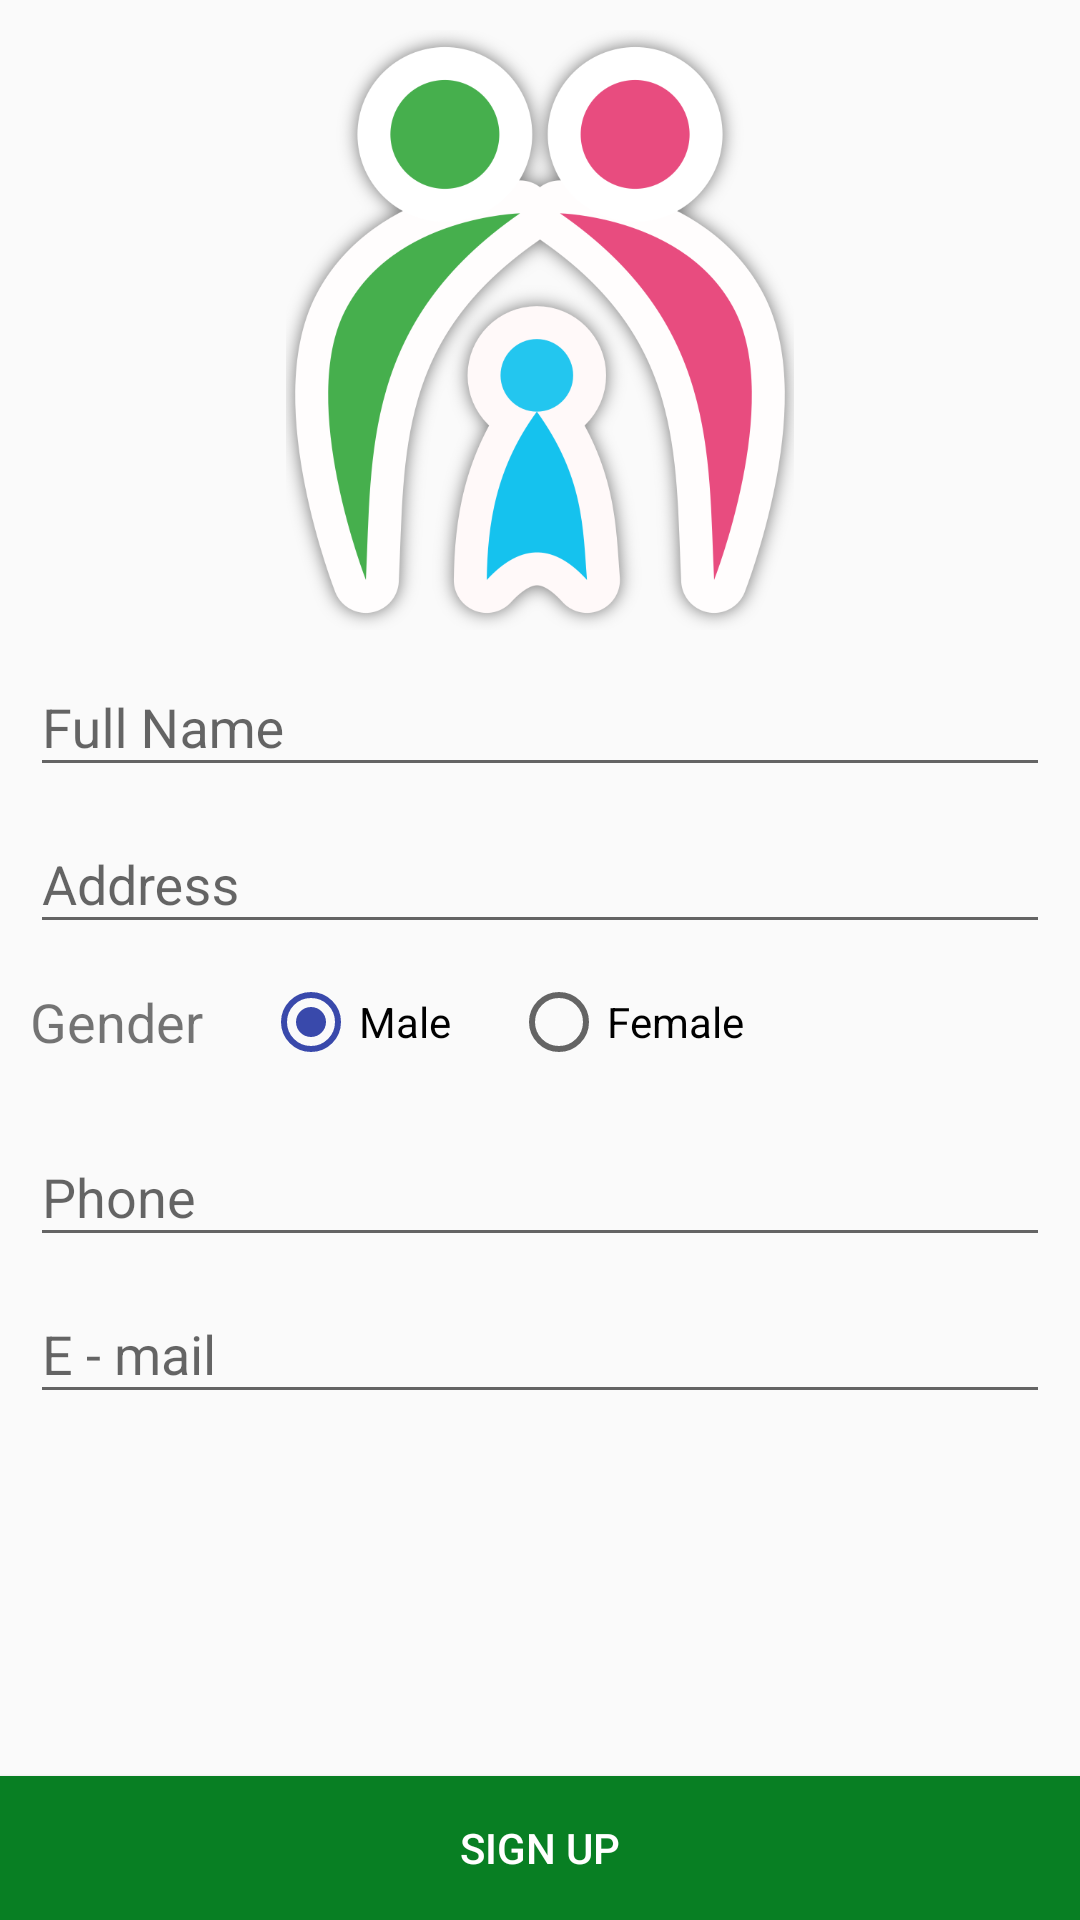

Android layout source for this screen:
<!-- AndroidManifest.xml: application theme NewTheme -->
<!-- res/layout/activity_sign_up.xml -->
<?xml version="1.0" encoding="utf-8"?>
<android.support.design.widget.CoordinatorLayout xmlns:android="http://schemas.android.com/apk/res/android"
    xmlns:app="http://schemas.android.com/apk/res-auto"
    xmlns:tools="http://schemas.android.com/tools"
    android:layout_width="match_parent"
    android:layout_height="match_parent"
    tools:context="com.example.wot.parentapp.SignUpActivity">


    <ScrollView
        android:layout_width="match_parent"
        android:layout_height="wrap_content">

        <RelativeLayout
            android:layout_width="match_parent"
            android:layout_height="match_parent"
            android:gravity="center_vertical"
            android:padding="10dp">

            <ImageView
                android:id="@+id/logo3"
                android:layout_width="match_parent"
                android:layout_height="200dp"
                android:src="@drawable/parentapp_logo" />

            <android.support.design.widget.TextInputLayout
                android:id="@+id/namelayout"
                style="@style/Widget.Design.TextInputLayout"
                android:layout_width="match_parent"
                android:layout_height="wrap_content"
                android:layout_below="@id/logo3">

                <EditText
                    android:id="@+id/signupname"
                    android:layout_width="match_parent"
                    android:layout_height="wrap_content"
                    android:hint="Full Name"
                    android:inputType="text" />
            </android.support.design.widget.TextInputLayout>

            <android.support.design.widget.TextInputLayout
                android:id="@+id/addresslayout"
                style="@style/Widget.Design.TextInputLayout"
                android:layout_width="match_parent"
                android:layout_height="wrap_content"
                android:layout_below="@id/namelayout">

                <EditText
                    android:id="@+id/signupaddress"
                    android:layout_width="match_parent"
                    android:layout_height="wrap_content"
                    android:hint="Address"
                    android:inputType="text" />
            </android.support.design.widget.TextInputLayout>

            <LinearLayout
                android:id="@+id/signuplinear1"
                android:layout_width="match_parent"
                android:layout_height="wrap_content"
                android:layout_below="@id/addresslayout"
                android:layout_marginBottom="10dp"
                android:layout_marginTop="10dp"
                android:orientation="horizontal">

                <TextView
                    android:layout_width="wrap_content"
                    android:layout_height="wrap_content"
                    android:layout_gravity="center"
                    android:layout_marginEnd="20dp"
                    android:text="Gender"
                    android:textSize="18sp" />

                <RadioGroup
                    android:id="@+id/signuprg"
                    android:layout_width="match_parent"
                    android:layout_height="wrap_content"
                    android:orientation="horizontal">

                    <RadioButton
                        android:id="@+id/malebtn"
                        android:layout_width="wrap_content"
                        android:layout_height="wrap_content"
                        android:layout_marginEnd="20dp"
                        android:checked="true"
                        android:text="Male" />

                    <RadioButton
                        android:id="@+id/femalebtn"
                        android:layout_width="wrap_content"
                        android:layout_height="wrap_content"
                        android:text="Female" />
                </RadioGroup>
            </LinearLayout>

            <android.support.design.widget.TextInputLayout
                android:id="@+id/phonelayout"
                style="@style/Widget.Design.TextInputLayout"
                android:layout_width="match_parent"
                android:layout_height="wrap_content"
                android:layout_below="@id/signuplinear1">

                <EditText
                    android:id="@+id/signupphone"
                    android:layout_width="match_parent"
                    android:layout_height="wrap_content"
                    android:hint="Phone"
                    android:inputType="phone"
                    android:maxLength="10" />
            </android.support.design.widget.TextInputLayout>

            <android.support.design.widget.TextInputLayout
                android:id="@+id/maillayout"
                style="@style/Widget.Design.TextInputLayout"
                android:layout_width="match_parent"
                android:layout_height="wrap_content"
                android:layout_below="@id/phonelayout"
                android:layout_marginBottom="50dp">

                <EditText
                    android:id="@+id/signupmail"
                    android:layout_width="match_parent"
                    android:layout_height="wrap_content"
                    android:hint="E - mail"
                    android:inputType="textEmailAddress" />
            </android.support.design.widget.TextInputLayout>
        </RelativeLayout>

    </ScrollView>

    <Button
        android:id="@+id/signupbtn"
        style="@style/Widget.AppCompat.Button.Colored"
        android:layout_width="match_parent"
        android:layout_height="wrap_content"
        android:layout_gravity="bottom"
        android:background="@color/primaryDarkColor"
        android:text="Sign Up"
        android:layout_marginTop="20dp"/>
</android.support.design.widget.CoordinatorLayout>
<!-- resources referenced by this layout -->
<resources>
  <color name="primaryDarkColor">#087f23</color>
  <!-- drawable parentapp_logo: png bitmap (drawable, 117126 bytes) -->
  <style name="NewTheme" parent="Theme.AppCompat.Light.NoActionBar">
          
          <item name="colorPrimary">@color/primaryColor</item>
          <item name="colorPrimaryDark">@color/primaryDarkColor</item>
          <item name="colorAccent">@color/secondaryColor</item>
  
  
      </style>
  <color name="primaryColor">#4caf50</color>
  <color name="secondaryColor">#3949ab</color>
</resources>
